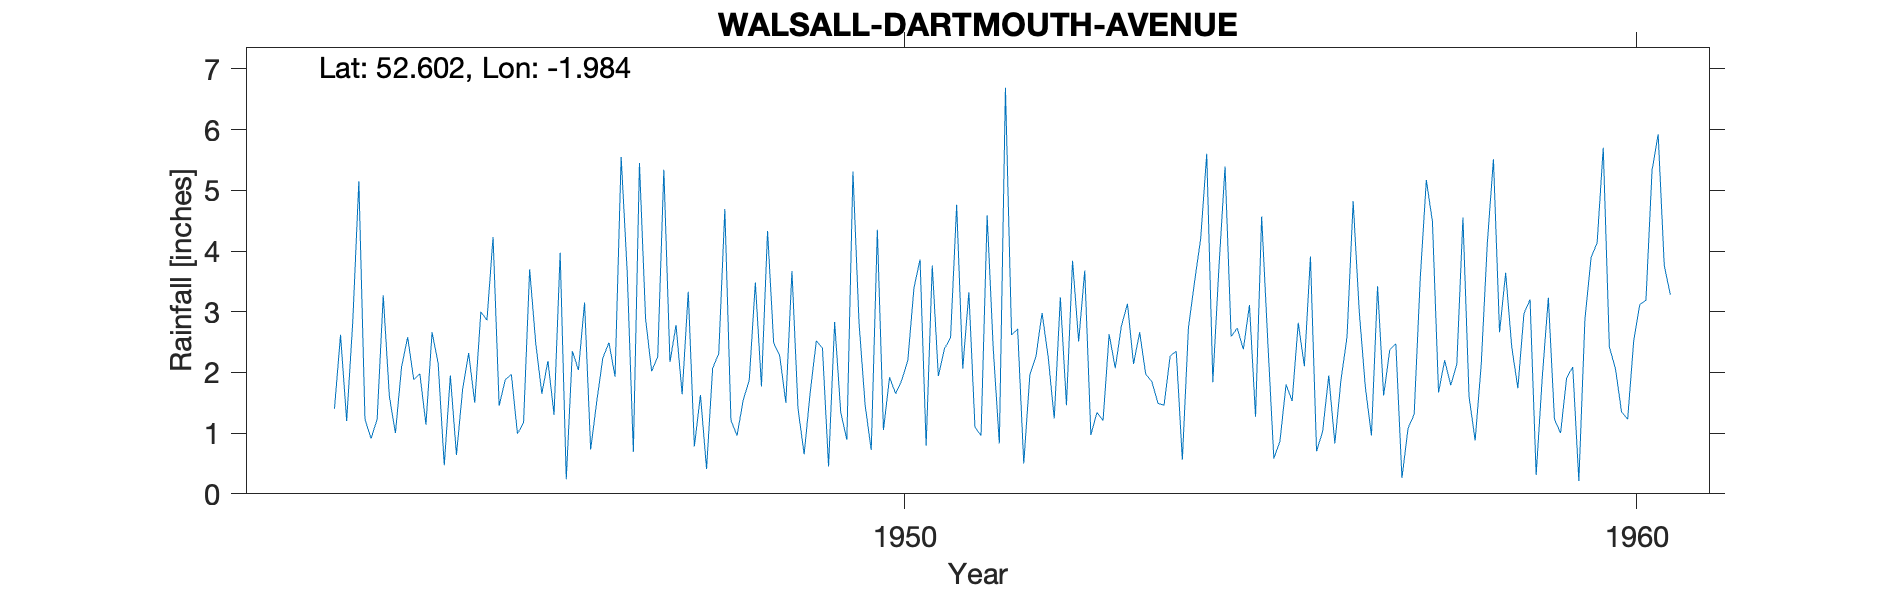

The data file committed next to this chart (first rows):
WALSALL-DARTMOUTH-AVENUE, , , , , , , , , , , , , , , , , , , , 
Grid ref, SK012005, Long, -1.984, Lat, 52.6, Elevation, 455, ft., , , , , , , , , , , , 
Station no, 2333/5, , , , , , , , , , , , , , , , , , , 
, 1941, 1942, 1943, 1944, 1945, 1946, 1947, 1948, 1949, 1950, 1951, 1952, 1953, 1954, 1955, 1956, 1957, 1958, 1959, 1960
January, , , 5.15, 2.66, 1.88, 2.04, 2.02, 4.69, 1.4, 0.72, 2.39, 2.71, 0.97, 1.46, 2.73, 3.91, 1.62, 2.14, 3.2, 5.7
February, , , 1.23, 2.15, 1.97, 3.15, 2.26, 1.21, 0.65, 4.35, 2.57, 0.5, 1.34, 2.27, 2.38, 0.7, 2.37, 4.55, 0.31, 2.42
March, , , 0.91, 0.47, 0.99, 0.73, 5.34, 0.96, 1.68, 1.05, 4.76, 1.96, 1.21, 2.35, 3.11, 1.03, 2.47, 1.6, 1.92, 2.06
April, , , 1.23, 1.95, 1.17, 1.52, 2.17, 1.54, 2.52, 1.92, 2.06, 2.26, 2.63, 0.56, 1.27, 1.95, 0.26, 0.88, 3.23, 1.35
May, , , 3.27, 0.64, 3.7, 2.24, 2.78, 1.87, 2.4, 1.65, 3.32, 2.98, 2.07, 2.74, 4.57, 0.83, 1.08, 2.14, 1.23, 1.23
June, , , 1.61, 1.71, 2.48, 2.49, 1.64, 3.48, 0.45, 1.87, 1.1, 2.26, 2.76, 3.49, 2.52, 1.87, 1.31, 4.14, 1, 2.53
July, , , 1, 2.32, 1.65, 1.93, 3.33, 1.77, 2.83, 2.2, 0.96, 1.24, 3.13, 4.2, 0.58, 2.59, 3.55, 5.51, 1.91, 3.12
August, , , 2.09, 1.5, 2.19, 5.55, 0.78, 4.33, 1.34, 3.39, 4.59, 3.24, 2.14, 5.6, 0.87, 4.82, 5.17, 2.66, 2.09, 3.19
September, , 1.4, 2.58, 3, 1.3, 3.64, 1.63, 2.49, 0.89, 3.86, 2.39, 1.46, 2.66, 1.84, 1.8, 3, 4.48, 3.64, 0.21, 5.33
October, , 2.62, 1.88, 2.86, 3.97, 0.69, 0.41, 2.27, 5.31, 0.79, 0.83, 3.84, 1.97, 3.74, 1.53, 1.76, 1.67, 2.42, 2.88, 5.92
November, , 1.2, 1.98, 4.23, 0.24, 5.45, 2.07, 1.5, 2.81, 3.76, 6.69, 2.51, 1.85, 5.39, 2.82, 0.96, 2.2, 1.74, 3.89, 3.76
December, , 2.83, 1.14, 1.45, 2.35, 2.89, 2.31, 3.67, 1.46, 1.94, 2.62, 3.68, 1.49, 2.59, 2.1, 3.42, 1.79, 2.97, 4.14, 3.28
Total, , , 24.07, 24.94, 23.89, 32.32, 26.74, 29.78, 23.74, 27.5, 34.28, 28.64, 24.22, 36.23, 26.28, 26.84, 27.97, 34.39, 26.01, 39.89
NGR is from 1950s record and is on Dartm…, , , , , , , , , , , , , , , , , , , , 
